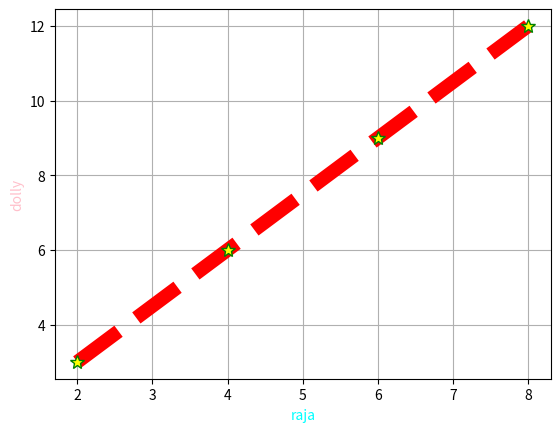

This figure's Python source:
# to check version:-
# import matplotlib
# print(matplotlib.__version__)

import matplotlib.pyplot as plt
import numpy as np

# line graph:-
xpoints = np.array([2,4,6,8])
ypoints = np.array([3,6,9,12])
# xpoints is optional, if not specified it will take as [0,1,2,3]
plt.plot(xpoints, ypoints, color="red", marker="*", markersize=10, markeredgecolor="green", markerfacecolor="yellow", linestyle="dashed", linewidth=10)
plt.xlabel("raja", color="cyan")
plt.ylabel("dolly", color="pink")
plt.grid(axis="both") # possible values are axis="x", axis="y", axis="both"
plt.show()

#  Scatter diagram:-
# xpoints = np.array([1,2,3,4,5])
# ypoints = np.array([12,20,33,44,22,])
# plt.scatter(xpoints, ypoints, color="green")
# xpoints = np.array([12,23,344,43,51])
# ypoints = np.array([23,24,3,34,2,])
# plt.scatter(xpoints, ypoints, color="yellow")
# plt.show()

# Bar Chart:-
# x = np.array(["A", "B", "C"])
# y = np.array([12, 34, 22])
# # plt.bar(x,y, color="red", width=0.1)
# plt.barh(x,y, color="green", height=0.1)
# plt.xlabel("rama jee", color="tomato")
# plt.ylabel("krishna jee")
# plt.show()

# histogram chart:-
# x = np.random.normal(150, 15, 200)
# plt.hist(x, color="red")
# plt.show()

# Pie chart:-
# y = np.array([15, 25, 40, 20])
# plt.pie(y, labels=["ram", "lakshman", "bharat", "satrudhan"], colors=["red", "green", "orange", "black"], explode=[0.1, 0.2, 0, 0], shadow=False, startangle=90)
# plt.legend(title="dasrath ke bete")
# plt.show()
